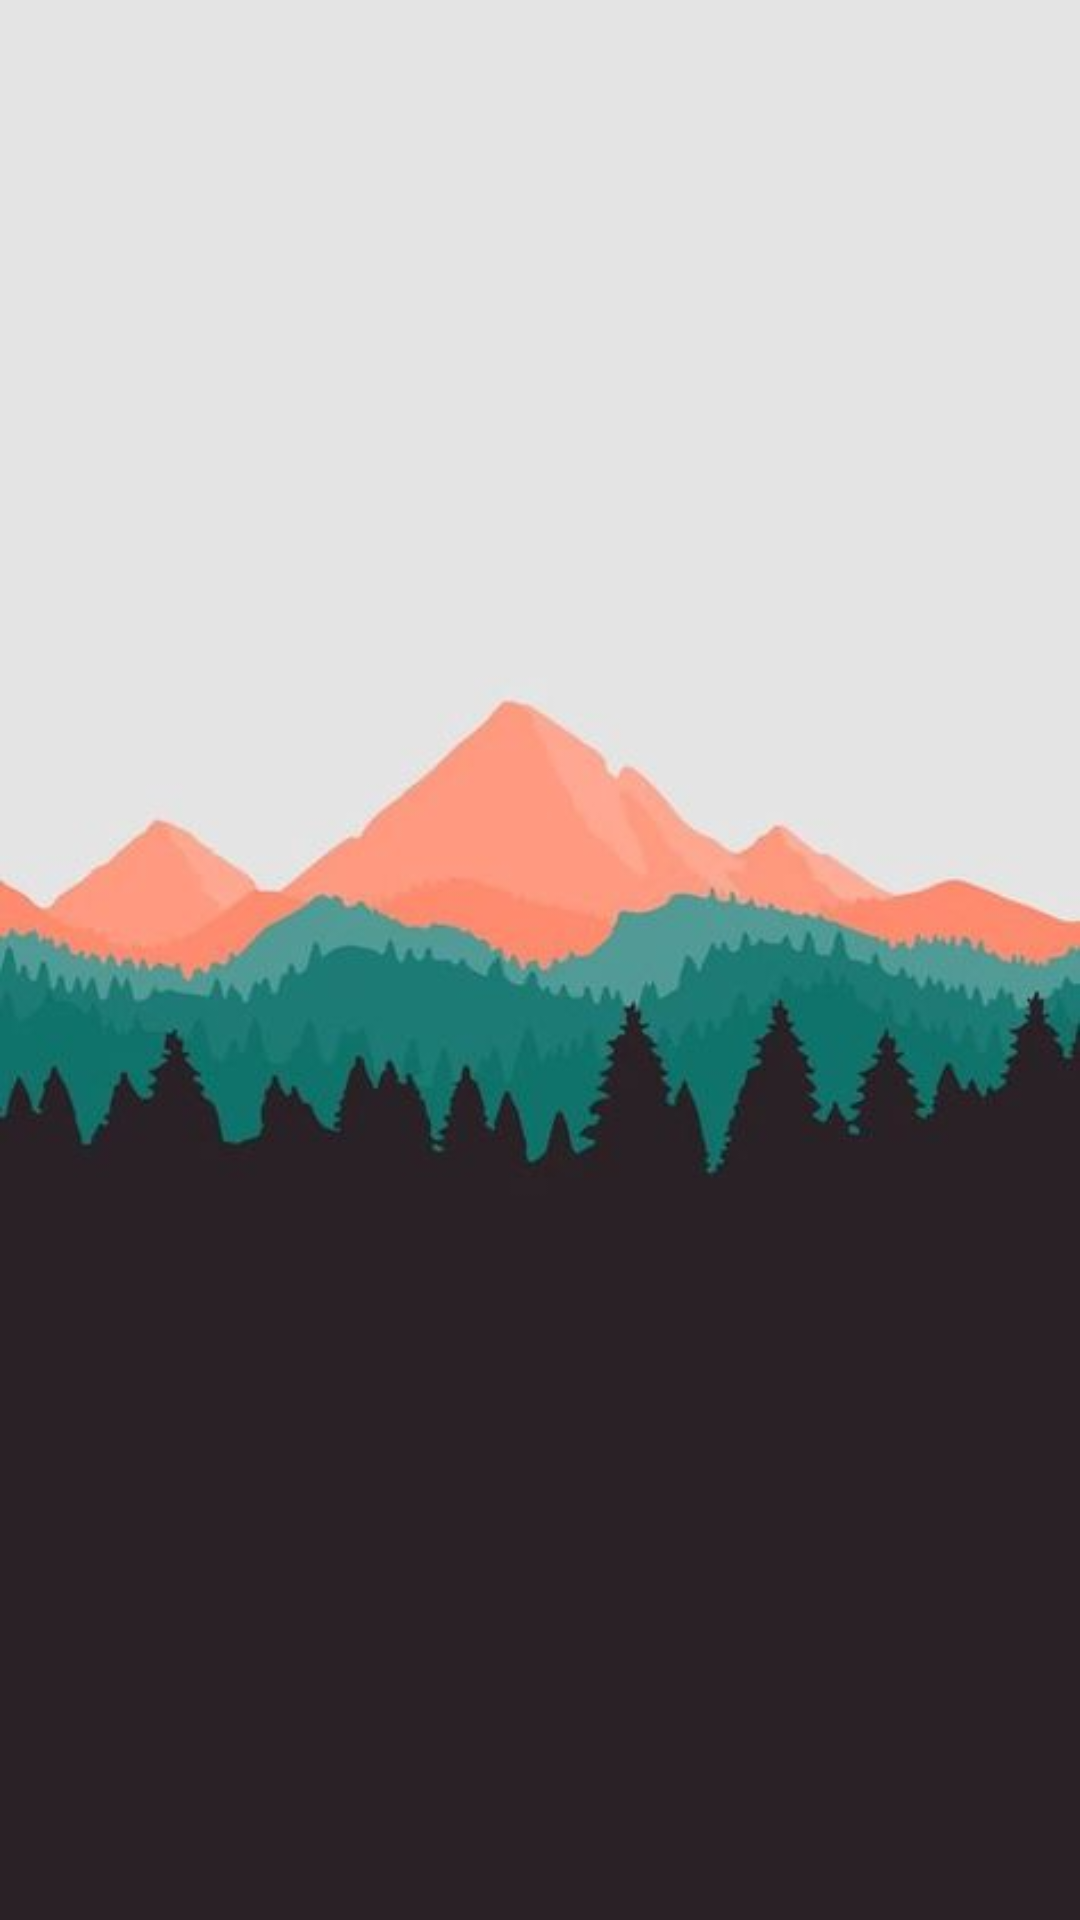

Write the Android layout XML for this screen, with the resource values it uses.
<!-- AndroidManifest.xml: application theme Theme.FrancoReciclerScrollBar -->
<!-- res/layout/activity_recicler.xml -->
<?xml version="1.0" encoding="utf-8"?>
<androidx.constraintlayout.widget.ConstraintLayout xmlns:android="http://schemas.android.com/apk/res/android"
    xmlns:app="http://schemas.android.com/apk/res-auto"
    xmlns:tools="http://schemas.android.com/tools"
    android:id="@+id/main"
    android:layout_width="match_parent"
    android:layout_height="match_parent"
    android:background="@mipmap/img2"
    tools:context=".ReciclerView">

    <androidx.recyclerview.widget.RecyclerView
        android:id="@+id/ReciclerView"
        android:layout_width="370dp"
        android:layout_height="570dp"
        android:layout_marginStart="24dp"
        app:layout_constraintBottom_toBottomOf="parent"
        app:layout_constraintStart_toStartOf="parent"
        app:layout_constraintTop_toTopOf="parent"
        app:layout_constraintVertical_bias="0.913" />
</androidx.constraintlayout.widget.ConstraintLayout>
<!-- resources referenced by this layout -->
<resources>
  <!-- mipmap img2: jpg bitmap (mipmap-hdpi, 12878 bytes) -->
  <style name="Theme.FrancoReciclerScrollBar" parent="Base.Theme.FrancoReciclerScrollBar" />
  <style name="Base.Theme.FrancoReciclerScrollBar" parent="Theme.Material3.DayNight.NoActionBar">
          
          
      </style>
</resources>
